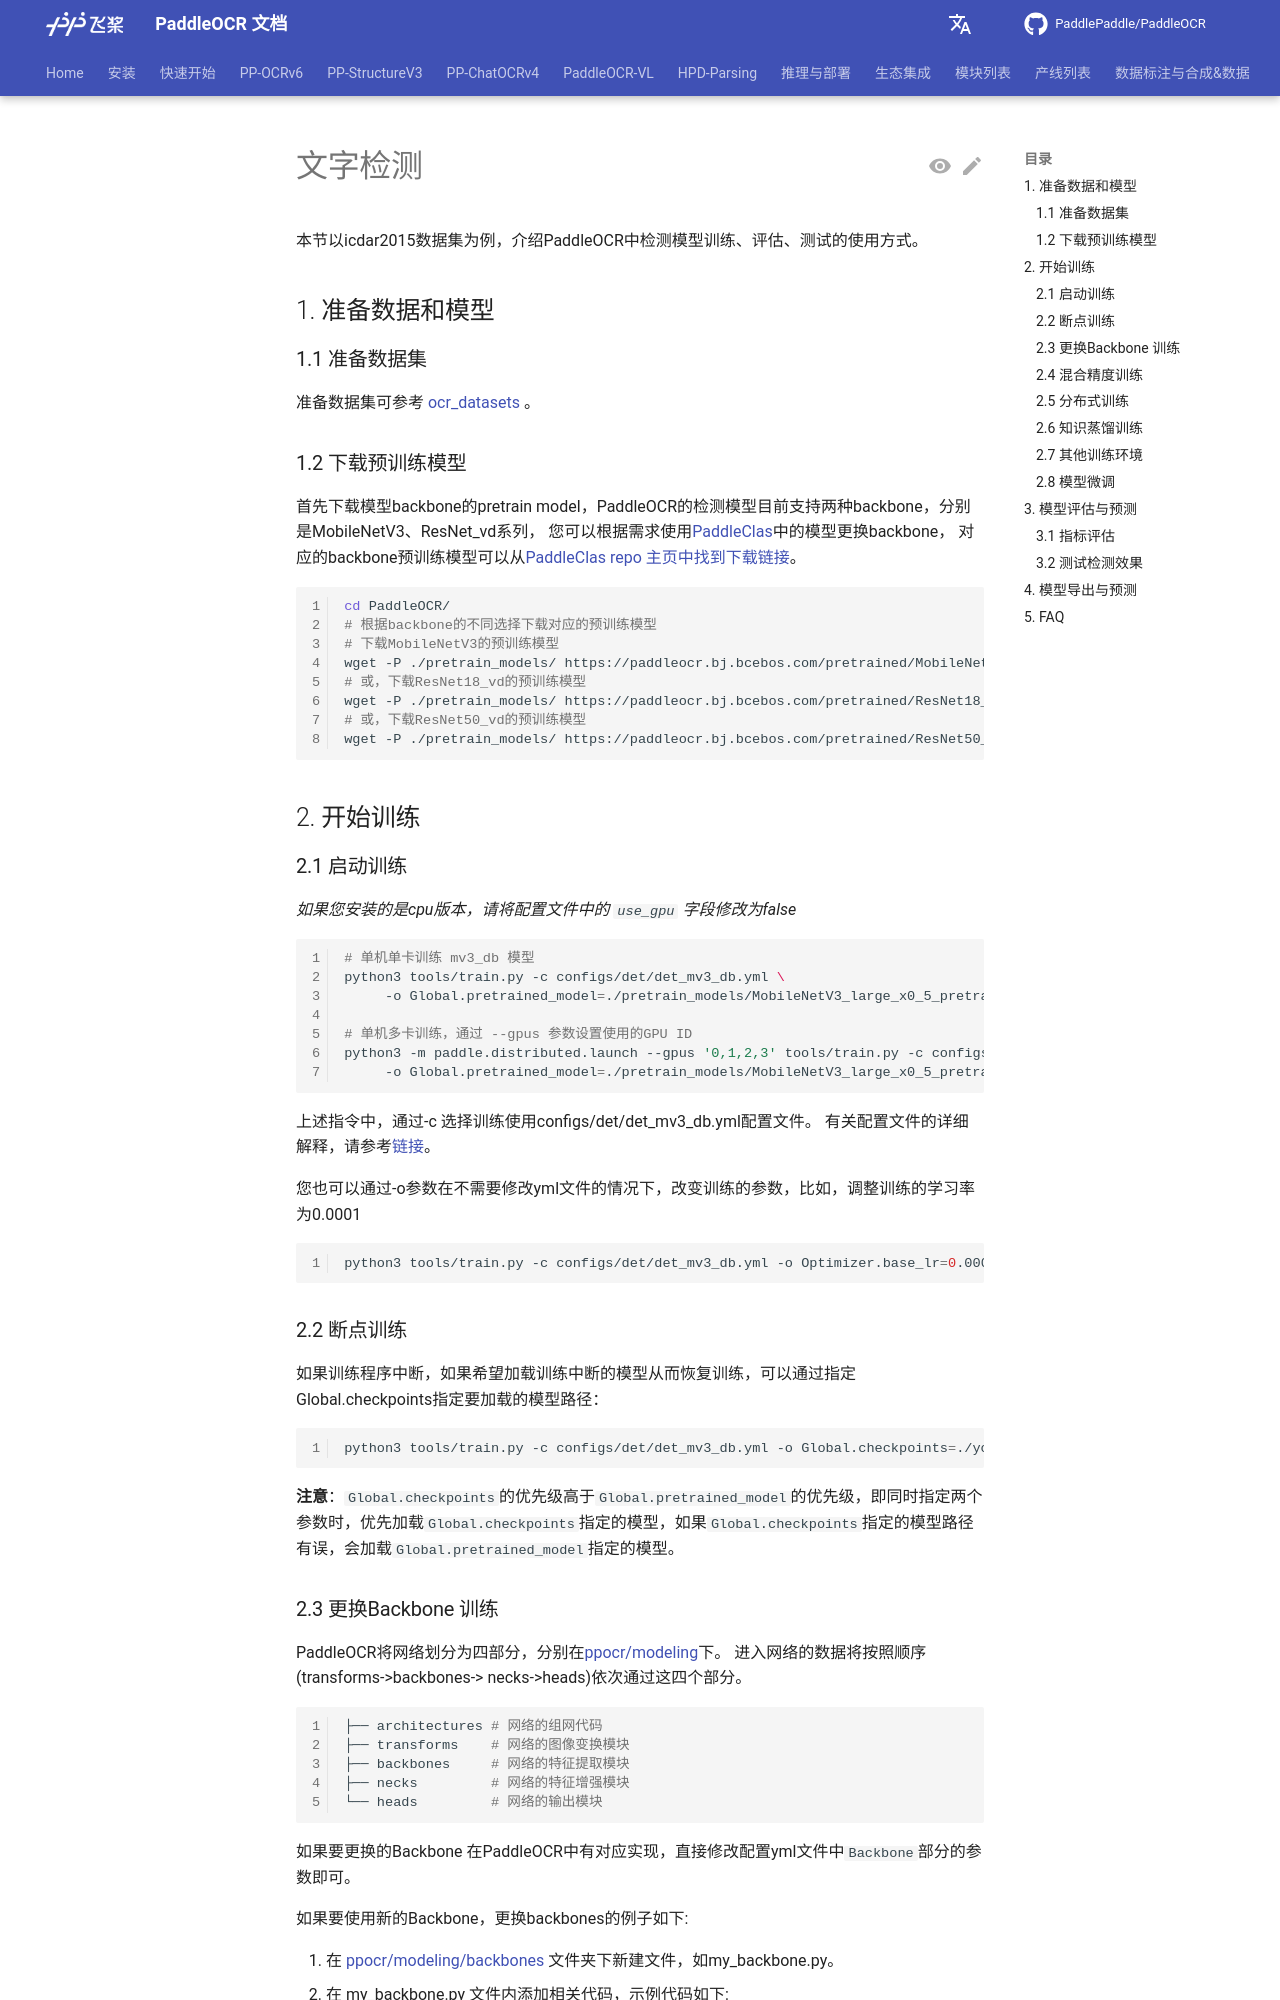

repository: KyleWhyet/dsh-u-20261026-paddlepaddle__paddleocr · page: main/version2.x/ppocr/model_train/detection.html · generator: mkdocs

---
comments: true
---


# 文字检测

本节以icdar2015数据集为例，介绍PaddleOCR中检测模型训练、评估、测试的使用方式。

## 1. 准备数据和模型

### 1.1 准备数据集

准备数据集可参考 [ocr_datasets](../../../datasets/ocr_datasets.md) 。

### 1.2 下载预训练模型

首先下载模型backbone的pretrain model，PaddleOCR的检测模型目前支持两种backbone，分别是MobileNetV3、ResNet_vd系列，
您可以根据需求使用[PaddleClas](https://github.com/PaddlePaddle/PaddleClas/tree/release/2.0/ppcls/modeling/architectures)中的模型更换backbone，
对应的backbone预训练模型可以从[PaddleClas repo 主页中找到下载链接](https://github.com/PaddlePaddle/PaddleClas/blob/release%2F2.0/README_cn.md#resnet%E5%8F%8A%E5%85%B6vd%E7%B3%BB%E5%88%97)。

```bash linenums="1"
cd PaddleOCR/
# 根据backbone的不同选择下载对应的预训练模型
# 下载MobileNetV3的预训练模型
wget -P ./pretrain_models/ https://paddleocr.bj.bcebos.com/pretrained/MobileNetV3_large_x0_5_pretrained.pdparams
# 或，下载ResNet18_vd的预训练模型
wget -P ./pretrain_models/ https://paddleocr.bj.bcebos.com/pretrained/ResNet18_vd_pretrained.pdparams
# 或，下载ResNet50_vd的预训练模型
wget -P ./pretrain_models/ https://paddleocr.bj.bcebos.com/pretrained/ResNet50_vd_ssld_pretrained.pdparams
```

## 2. 开始训练

### 2.1 启动训练

*如果您安装的是cpu版本，请将配置文件中的 `use_gpu` 字段修改为false*

```bash linenums="1"
# 单机单卡训练 mv3_db 模型
python3 tools/train.py -c configs/det/det_mv3_db.yml \
     -o Global.pretrained_model=./pretrain_models/MobileNetV3_large_x0_5_pretrained

# 单机多卡训练，通过 --gpus 参数设置使用的GPU ID
python3 -m paddle.distributed.launch --gpus '0,1,2,3' tools/train.py -c configs/det/det_mv3_db.yml \
     -o Global.pretrained_model=./pretrain_models/MobileNetV3_large_x0_5_pretrained

```

上述指令中，通过-c 选择训练使用configs/det/det_mv3_db.yml配置文件。
有关配置文件的详细解释，请参考[链接](../blog/config.md)。

您也可以通过-o参数在不需要修改yml文件的情况下，改变训练的参数，比如，调整训练的学习率为0.0001

```bash linenums="1"
python3 tools/train.py -c configs/det/det_mv3_db.yml -o Optimizer.base_lr=0.0001
```

### 2.2 断点训练

如果训练程序中断，如果希望加载训练中断的模型从而恢复训练，可以通过指定Global.checkpoints指定要加载的模型路径：

```bash linenums="1"
python3 tools/train.py -c configs/det/det_mv3_db.yml -o Global.checkpoints=./your/trained/model
```

**注意**：`Global.checkpoints`的优先级高于`Global.pretrained_model`的优先级，即同时指定两个参数时，优先加载`Global.checkpoints`指定的模型，如果`Global.checkpoints`指定的模型路径有误，会加载`Global.pretrained_model`指定的模型。
